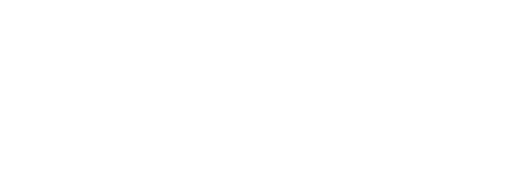
t = 0.00 s
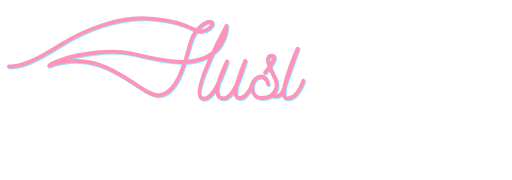
t = 1.00 s
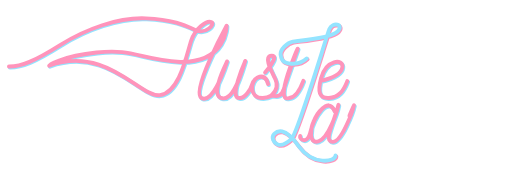
t = 2.30 s
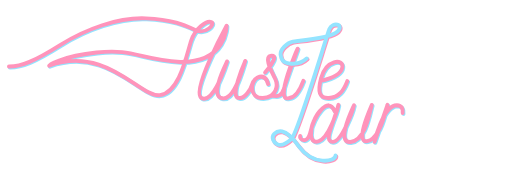
t = 2.90 s
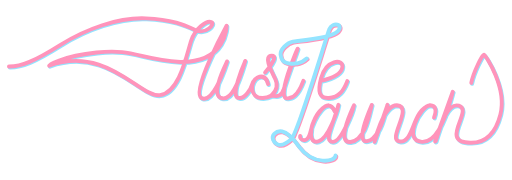
t = 4.10 s
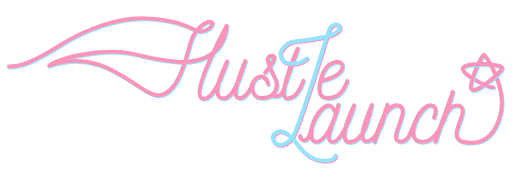
t = 5.00 s

The animated SVG that drew these frames (rendered in a browser with its animation timeline set to each time). Animation: 13 CSS @keyframes rules; one cycle of 5.00 s.

<svg cache-id="8dcd3164be61484c95f9bc9d502ac40b" id="eF3qHPTQ18t1" xmlns="http://www.w3.org/2000/svg" xmlns:xlink="http://www.w3.org/1999/xlink" viewBox="0 0 1347 473" shape-rendering="geometricPrecision" text-rendering="geometricPrecision">
<style>
#eF3qHPTQ18t4 {animation: eF3qHPTQ18t4_s_do 5000ms linear 1 normal forwards}@keyframes eF3qHPTQ18t4_s_do { 0% {stroke-dashoffset: 3235.66} 20% {stroke-dashoffset: 0} 100% {stroke-dashoffset: 0}} #eF3qHPTQ18t5 {animation: eF3qHPTQ18t5_s_do 5000ms linear 1 normal forwards}@keyframes eF3qHPTQ18t5_s_do { 0% {stroke-dashoffset: 866.03} 20% {stroke-dashoffset: 866.03} 34% {stroke-dashoffset: 0} 100% {stroke-dashoffset: 0}} #eF3qHPTQ18t6 {animation: eF3qHPTQ18t6_s_do 5000ms linear 1 normal forwards}@keyframes eF3qHPTQ18t6_s_do { 0% {stroke-dashoffset: 291.19} 28% {stroke-dashoffset: 291.19} 34% {stroke-dashoffset: 0} 100% {stroke-dashoffset: 0}} #eF3qHPTQ18t7 {animation: eF3qHPTQ18t7_s_do 5000ms linear 1 normal forwards}@keyframes eF3qHPTQ18t7_s_do { 0% {stroke-dashoffset: 2958.52} 34% {stroke-dashoffset: 2958.52} 88% {stroke-dashoffset: 0} 100% {stroke-dashoffset: 0}} #eF3qHPTQ18t9 {animation: eF3qHPTQ18t9_s_do 5000ms linear 1 normal forwards}@keyframes eF3qHPTQ18t9_s_do { 0% {stroke-dashoffset: 3235.66} 20% {stroke-dashoffset: 0} 100% {stroke-dashoffset: 0}} #eF3qHPTQ18t10 {animation: eF3qHPTQ18t10_s_do 5000ms linear 1 normal forwards}@keyframes eF3qHPTQ18t10_s_do { 0% {stroke-dashoffset: 866.03} 20% {stroke-dashoffset: 866.03} 34% {stroke-dashoffset: 0} 100% {stroke-dashoffset: 0}} #eF3qHPTQ18t11 {animation: eF3qHPTQ18t11_s_do 5000ms linear 1 normal forwards}@keyframes eF3qHPTQ18t11_s_do { 0% {stroke-dashoffset: 291.19} 28% {stroke-dashoffset: 291.19} 34% {stroke-dashoffset: 0} 100% {stroke-dashoffset: 0}} #eF3qHPTQ18t12 {animation: eF3qHPTQ18t12_s_do 5000ms linear 1 normal forwards}@keyframes eF3qHPTQ18t12_s_do { 0% {stroke-dashoffset: 2958.52} 34% {stroke-dashoffset: 2958.52} 88% {stroke-dashoffset: 0} 100% {stroke-dashoffset: 0}} #eF3qHPTQ18t13 {animation: eF3qHPTQ18t13_s_p 5000ms linear 1 normal forwards}@keyframes eF3qHPTQ18t13_s_p { 0% {stroke: none} 82% {stroke: none} 84% {stroke: #94e4ff} 100% {stroke: #94e4ff}} #eF3qHPTQ18t14 {animation-name: eF3qHPTQ18t14_s_p, eF3qHPTQ18t14_s_do;animation-duration: 5000ms;animation-fill-mode: forwards;animation-timing-function: linear;animation-direction: normal;animation-iteration-count: 1;}@keyframes eF3qHPTQ18t14_s_p { 0% {stroke: none} 84% {stroke: none} 86% {stroke: #94e4ff} 100% {stroke: #94e4ff}}@keyframes eF3qHPTQ18t14_s_do { 0% {stroke-dashoffset: -21.71} 84% {stroke-dashoffset: -21.71} 86% {stroke-dashoffset: 0} 100% {stroke-dashoffset: 0}} #eF3qHPTQ18t15 {animation: eF3qHPTQ18t15_s_p 5000ms linear 1 normal forwards}@keyframes eF3qHPTQ18t15_s_p { 0% {stroke: none} 86% {stroke: none} 88% {stroke: #94e4ff} 100% {stroke: #94e4ff}} #eF3qHPTQ18t16 {animation: eF3qHPTQ18t16_f_p 5000ms linear 1 normal forwards}@keyframes eF3qHPTQ18t16_f_p { 0% {fill: none} 86% {fill: none} 88% {fill: #94e4ff} 100% {fill: #94e4ff}}</style>
<g transform="matrix(1.023491 0 0 1.02349-380.600434-815.012411)"><g transform="translate(7 5)"><path id="eF3qHPTQ18t4" d="M390.07,964.61c31.237928.35,65.450775-13.87,131.383747-55.19s149.898821-71.839017,220.746251-68.658294s102.21,18.898294,127.82,30.428294s51.96-16.339999,39.92-21.03-40.7,16.34-51.45,47.84-29.036167,133.85-80.49,140.13-135.705454-128.64-284.79-75.75c0-1.199999,28.243749-23.09,122.094137-33.87s110.082462,17.53,214.685863,24.26c120.530001,1.73,119.539291-92.97,119.539291-92.97s-92.699291,170.2-64.739291,185.69c27.78,13.74,55.026337-61.57,65.93-93.99c0,1.270001-47.500915,90.107987-12.260915,94.647987C969.269998,1052.695983,989.879998,972.92,997.459998,950.18c0,0-44.26,98.510674-14.27,95.31c13.157058.511817,28.216811-21.32,32.260426-36.31c3.787011-15.19,33.019574-33.959999,40.731412.6c0,0-4.461838-25.76-26.133833-17.49-20.458004,9.33-23.108005,53.785973,12.221995,53.2c36.06-1.68,40.4-32.58,32.17-49.55s-31.764932-57.9-9.217466-59.1-16.752534,43.16-16.752534,43.16s37.64-44.38,16.752534-43.06-2.392534,35.01,9.217466,59.000002q11.61,23.990002-9.217466,42.369998q22.988247,8.832838,30.757466-14.25c12.1-41.02212,34.65-99.2,36.31-105.25s-63.26,141.08-21.81,126.68q20.34-1.68,36.3-44.14" transform="translate(.000002 0)" fill="none" stroke="#94e4ff" stroke-width="10" stroke-linecap="round" stroke-linejoin="round" stroke-dashoffset="3235.66" stroke-dasharray="3235.66"/><path id="eF3qHPTQ18t5" d="M1156.59,943.78q-15.79,15.07-39.31,13.58c-23.52-1.49-26.49-11.58-28-23.63s16.82-30.96,31.63-33.33s97.79-8.44,115.36-26.4-13.4-25.24-21.43-5.68-81.07,266.55-97.56,282.23-27.390004,18.1-36.640004,13.73-16.54-17.11-7.45-26.49c6.900662-7.120815,25.35-20.311632,62.53,31.13s95.18,40.578779,94.820001,24.32" transform="translate(-1.069219 0.011282)" fill="none" stroke="#ff94bb" stroke-width="10" stroke-linecap="round" stroke-linejoin="round" stroke-dashoffset="866.03" stroke-dasharray="866.03"/><path id="eF3qHPTQ18t6" d="M1191.82,1001.29q52.404854-11.432537,55.422674-35.36c2.79364-22.15-42.092676-19.78-54.782676,28.2-9.011226,34.070813-5.966681,52.743781,19.95,51.36s37.78-18.777412,47.327147-43.5" transform="translate(.000002 0)" fill="none" stroke="#94e4ff" stroke-width="10" stroke-linecap="round" stroke-linejoin="round" stroke-dashoffset="291.19" stroke-dasharray="291.19"/><path id="eF3qHPTQ18t7" d="M1138.289998,1143.149999c-2.34,9.21,17.230783,21.12,25.090002-5.669999c9.52-43.19,46.149998-101.130001,63.64-57.710001-16.270002-38.83-47.790002,8.31-54.120002,26.64-6.81,14.2-14.65,58.2,12.24,50.51s48.92-79.650674,51.64-93.94c-11.44,46.3-39.38,92.99-15.75,95.21s53.15-81.13,55.6-94.11c0,1.49-48.67,97.66-9.08,94.53s49.665578-78.84,55-95.41c0,.88-45.92,99.48-11.79,93.25s47.205578-79.39,51.77-92.37-32.96,94.11-32.96,94.11s20.535578-93.27,57.34-94.11c45.285578,2.87-28.94,91.37,8.29,93.08s29.565578-80.23,77.025578-93.08q21.55,1.49,10.174422,31.67q11.375578-30.17-10.174422-31.67c-22.93,0-72.635578,90.72-21.27,94.11s76.39-119.440739,79.730588-128.76c0,0-43.600588,121.131282-45.490588,127.73c2.99,9.11,22.53-103.88,61.04-91.87s-52.46,94.26,29.09,95.02c19.560001.57,60.162249-4.08,77.80005-72.69s-37.980628-151.28-42.255628-153.65-40.83,72.4-32.33,88.37s77.35-44.045,79.13-54.29-88.89-15.63-100.4-.93s65.27,51.62,77.34,51.11" transform="translate(.234424 0.000001)" fill="none" stroke="#94e4ff" stroke-width="10" stroke-linecap="round" stroke-linejoin="round" stroke-dashoffset="2958.52" stroke-dasharray="2958.52"/></g><g><path id="eF3qHPTQ18t9" d="M390.07,964.61c31.237928.35,65.450775-13.87,131.383747-55.19s149.898821-71.839017,220.746251-68.658294s102.21,18.898294,127.82,30.428294s51.96-16.339999,39.92-21.03-40.7,16.34-51.45,47.84-29.036167,133.85-80.49,140.13-135.705454-128.64-284.79-75.75c0-1.199999,28.243749-23.09,122.094137-33.87s110.082462,17.53,214.685863,24.26c120.530001,1.73,119.539291-92.97,119.539291-92.97s-92.699291,170.2-64.739291,185.69c27.78,13.74,55.026337-61.57,65.93-93.99c0,1.270001-47.500915,90.107987-12.260915,94.647987C969.269998,1052.695983,989.879998,972.92,997.459998,950.18c0,0-44.26,98.510674-14.27,95.31c13.157058.511817,28.216811-21.32,32.260426-36.31c3.787011-15.19,33.019574-33.959999,40.731412.6c0,0-4.461838-25.76-26.133833-17.49-20.458004,9.33-23.108005,53.785973,12.221995,53.2c36.06-1.68,40.4-32.58,32.17-49.55s-31.764932-57.9-9.217466-59.1-16.752534,43.16-16.752534,43.16s37.64-44.38,16.752534-43.06-2.392534,35.01,9.217466,59.000002q11.61,23.990002-9.217466,42.369998q22.988247,8.832838,30.757466-14.25c12.1-41.02212,34.65-99.2,36.31-105.25s-63.26,141.08-21.81,126.68q20.34-1.68,36.3-44.14" transform="translate(4.813325 2.487391)" fill="none" stroke="#ff94bb" stroke-width="10" stroke-linecap="round" stroke-linejoin="round" stroke-dashoffset="3235.66" stroke-dasharray="3235.66"/><path id="eF3qHPTQ18t10" d="M1156.59,943.78q-15.79,15.07-39.31,13.58c-23.52-1.49-26.49-11.58-28-23.63s16.82-30.96,31.63-33.33s97.79-8.44,115.36-26.4-13.4-25.24-21.43-5.68-81.07,266.55-97.56,282.23-27.390004,18.1-36.640004,13.73-16.54-17.11-7.45-26.49c6.900662-7.120815,25.35-20.311632,62.53,31.13s95.18,40.578779,94.820001,24.32" transform="translate(3.744104 2.498673)" fill="none" stroke="#94e4ff" stroke-width="10" stroke-linecap="round" stroke-linejoin="round" stroke-dashoffset="866.03" stroke-dasharray="866.03"/><path id="eF3qHPTQ18t11" d="M1191.82,1001.29q52.404854-11.432537,55.422674-35.36c2.79364-22.15-42.092676-19.78-54.782676,28.2-9.011226,34.070813-5.966681,52.743781,19.95,51.36s37.78-18.777412,47.327147-43.5" transform="translate(4.813325 2.487391)" fill="none" stroke="#ff94bb" stroke-width="10" stroke-linecap="round" stroke-linejoin="round" stroke-dashoffset="291.19" stroke-dasharray="291.19"/><path id="eF3qHPTQ18t12" d="M1138.289998,1143.149999c-2.34,9.21,17.230783,21.12,25.090002-5.669999c9.52-43.19,46.149998-101.130001,63.64-57.710001-16.270002-38.83-47.790002,8.31-54.120002,26.64-6.81,14.2-14.65,58.2,12.24,50.51s48.92-79.650674,51.64-93.94c-11.44,46.3-39.38,92.99-15.75,95.21s53.15-81.13,55.6-94.11c0,1.49-48.67,97.66-9.08,94.53s49.665578-78.84,55-95.41c0,.88-45.92,99.48-11.79,93.25s47.205578-79.39,51.77-92.37-32.96,94.11-32.96,94.11s20.535578-93.27,57.34-94.11c45.285578,2.87-28.94,91.37,8.29,93.08s29.565578-80.23,77.025578-93.08q21.55,1.49,10.174422,31.67q11.375578-30.17-10.174422-31.67c-22.93,0-72.635578,90.72-21.27,94.11s76.39-119.440739,79.730588-128.76c0,0-43.600588,121.131282-45.490588,127.73c2.99,9.11,22.53-103.88,61.04-91.87s-52.46,94.26,29.09,95.02c19.560001.57,60.162249-4.08,77.80005-72.69s-37.980628-151.28-42.255628-153.65-40.83,72.4-32.33,88.37s77.35-44.045,79.13-54.29-88.89-15.63-100.4-.93s65.27,51.62,77.34,51.11" transform="translate(5.047747 2.487392)" fill="none" stroke="#ff94bb" stroke-width="10" stroke-linecap="round" stroke-linejoin="round" stroke-dashoffset="2958.52" stroke-dasharray="2958.52"/><path id="eF3qHPTQ18t13" d="M1643.245718,1001.295045l10.12-9.320001" transform="translate(-.060281 0.482253)" fill="none" stroke-width="3.3"/><path id="eF3qHPTQ18t14" d="M1584.361875,968.375714q15.66-1.74,21.64-1.278323" transform="translate(.000001 0)" fill="none" stroke-width="2.8" stroke-dashoffset="-21.71" stroke-dasharray="21.71"/><path id="eF3qHPTQ18t15" d="M1593.548553,995.366779c-1.211285,3.5715-2.094838,6.483697-3.149655,10.880076" transform="translate(.086292 0.086291)" fill="none" stroke-width="2.9"/><path id="eF3qHPTQ18t16" d="M1604.281707,1012.92729q15.6,7.24,18.68,8.3t-.18,1.6q-14.94-6.45458-17.7-8.04729t-.8-1.85271Z" fill="none" stroke-width="4.096"/></g></g></svg>
